Labelled photos from "images", an image-classification folder in shabazpatel/wbc-classification. The possible labels are: eosinophil, lymphocyte, monocyte, neutrophil.

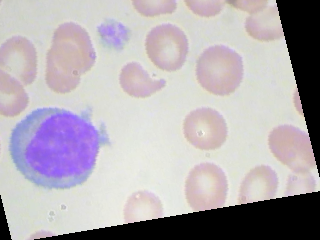
Label: lymphocyte

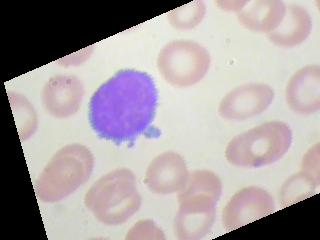
Label: lymphocyte

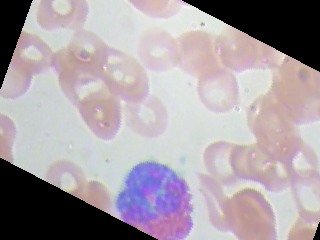
Label: eosinophil

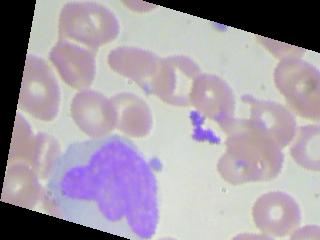
Label: monocyte

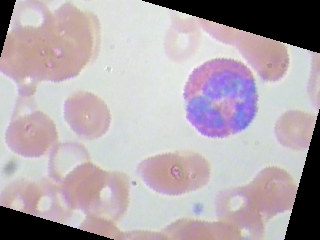
Label: eosinophil

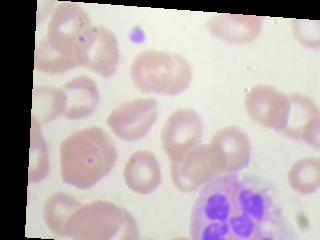
Label: neutrophil
